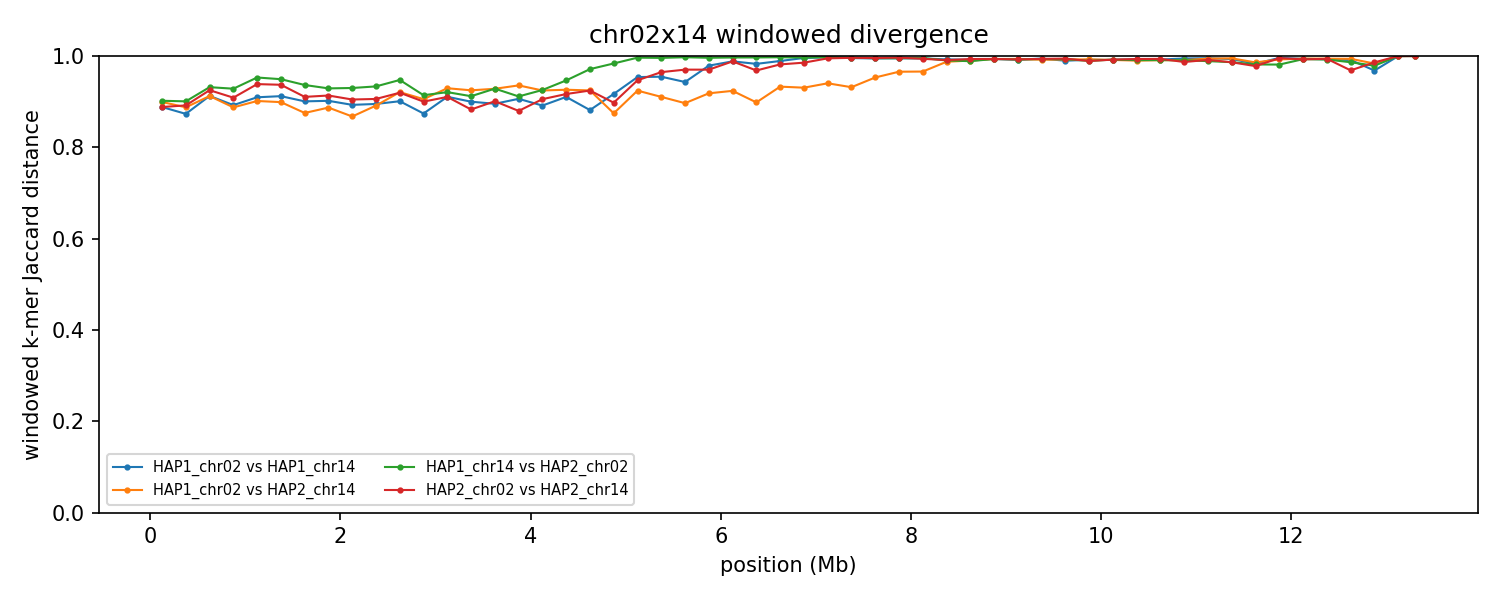

Values plotted in this chart, from the file beside it:
group	win_start	win_end	unit_a	unit_b	hap_a	hap_b	chrom_a	chrom_b	kmers_a	kmers_b	shared	union	jaccard_distance
chr02x14	1	250000	HAP1_chr02	HAP1_chr14	HAP1	HAP1	2	14	243648	244438	49059	439027	0.8883
chr02x14	1	250000	HAP1_chr02	HAP2_chr14	HAP1	HAP2	2	14	243648	245565	44738	444475	0.8993
chr02x14	1	250000	HAP1_chr14	HAP2_chr02	HAP1	HAP2	14	2	244438	243839	43607	444670	0.9019
chr02x14	1	250000	HAP2_chr02	HAP2_chr14	HAP2	HAP2	2	14	243839	245565	49175	440229	0.8883
chr02x14	250001	500000	HAP1_chr02	HAP1_chr14	HAP1	HAP1	2	14	247876	247276	55713	439439	0.8732
chr02x14	250001	500000	HAP1_chr02	HAP2_chr14	HAP1	HAP2	2	14	247876	247716	50076	445516	0.8876
chr02x14	250001	500000	HAP1_chr14	HAP2_chr02	HAP1	HAP2	14	2	247276	247827	44737	450366	0.9007
chr02x14	250001	500000	HAP2_chr02	HAP2_chr14	HAP2	HAP2	2	14	247827	247716	48378	447165	0.8918
chr02x14	500001	750000	HAP1_chr02	HAP1_chr14	HAP1	HAP1	2	14	246288	243198	39371	450115	0.9125
chr02x14	500001	750000	HAP1_chr02	HAP2_chr14	HAP1	HAP2	2	14	246288	247958	39841	454405	0.9123
chr02x14	500001	750000	HAP1_chr14	HAP2_chr02	HAP1	HAP2	14	2	243198	247472	31350	459320	0.9317
chr02x14	500001	750000	HAP2_chr02	HAP2_chr14	HAP2	HAP2	2	14	247472	247958	34522	460908	0.9251
chr02x14	750001	1000000	HAP1_chr02	HAP1_chr14	HAP1	HAP1	2	14	245003	244880	47579	442304	0.8924
chr02x14	750001	1000000	HAP1_chr02	HAP2_chr14	HAP1	HAP2	2	14	245003	241861	49245	437619	0.8875
chr02x14	750001	1000000	HAP1_chr14	HAP2_chr02	HAP1	HAP2	14	2	244880	248675	32988	460567	0.9284
chr02x14	750001	1000000	HAP2_chr02	HAP2_chr14	HAP2	HAP2	2	14	248675	241861	41024	449512	0.9087
chr02x14	1000001	1250000	HAP1_chr02	HAP1_chr14	HAP1	HAP1	2	14	247845	246911	41023	453733	0.9096
chr02x14	1000001	1250000	HAP1_chr02	HAP2_chr14	HAP1	HAP2	2	14	247845	246009	44302	449552	0.9015
chr02x14	1000001	1250000	HAP1_chr14	HAP2_chr02	HAP1	HAP2	14	2	246911	244270	22091	469090	0.9529
chr02x14	1000001	1250000	HAP2_chr02	HAP2_chr14	HAP2	HAP2	2	14	244270	246009	28431	461848	0.9384
chr02x14	1250001	1500000	HAP1_chr02	HAP1_chr14	HAP1	HAP1	2	14	245885	246447	39801	452531	0.912
chr02x14	1250001	1500000	HAP1_chr02	HAP2_chr14	HAP1	HAP2	2	14	245885	246716	45198	447403	0.899
chr02x14	1250001	1500000	HAP1_chr14	HAP2_chr02	HAP1	HAP2	14	2	246447	238099	23422	461124	0.9492
chr02x14	1250001	1500000	HAP2_chr02	HAP2_chr14	HAP2	HAP2	2	14	238099	246716	28742	456073	0.937
chr02x14	1500001	1750000	HAP1_chr02	HAP1_chr14	HAP1	HAP1	2	14	246712	245285	44468	447529	0.9006
chr02x14	1500001	1750000	HAP1_chr02	HAP2_chr14	HAP1	HAP2	2	14	246712	245876	54639	437949	0.8752
chr02x14	1500001	1750000	HAP1_chr14	HAP2_chr02	HAP1	HAP2	14	2	245285	247311	29418	463178	0.9365
chr02x14	1500001	1750000	HAP2_chr02	HAP2_chr14	HAP2	HAP2	2	14	247311	245876	40530	452657	0.9105
chr02x14	1750001	2000000	HAP1_chr02	HAP1_chr14	HAP1	HAP1	2	14	246750	247304	44166	449888	0.9018
chr02x14	1750001	2000000	HAP1_chr02	HAP2_chr14	HAP1	HAP2	2	14	246750	247266	50156	443860	0.887
chr02x14	1750001	2000000	HAP1_chr14	HAP2_chr02	HAP1	HAP2	14	2	247304	246802	32732	461374	0.9291
chr02x14	1750001	2000000	HAP2_chr02	HAP2_chr14	HAP2	HAP2	2	14	246802	247266	39346	454722	0.9135
chr02x14	2000001	2250000	HAP1_chr02	HAP1_chr14	HAP1	HAP1	2	14	246631	248091	47826	446896	0.893
chr02x14	2000001	2250000	HAP1_chr02	HAP2_chr14	HAP1	HAP2	2	14	246631	248686	57941	437376	0.8675
chr02x14	2000001	2250000	HAP1_chr14	HAP2_chr02	HAP1	HAP2	14	2	248091	248406	32510	463987	0.9299
chr02x14	2000001	2250000	HAP2_chr02	HAP2_chr14	HAP2	HAP2	2	14	248406	248686	43259	453833	0.9047
chr02x14	2250001	2500000	HAP1_chr02	HAP1_chr14	HAP1	HAP1	2	14	245072	247275	46795	445552	0.895
chr02x14	2250001	2500000	HAP1_chr02	HAP2_chr14	HAP1	HAP2	2	14	245072	248058	48319	444811	0.8914
chr02x14	2250001	2500000	HAP1_chr14	HAP2_chr02	HAP1	HAP2	14	2	247275	247602	30895	463982	0.9334
chr02x14	2250001	2500000	HAP2_chr02	HAP2_chr14	HAP2	HAP2	2	14	247602	248058	42618	453042	0.9059
chr02x14	2500001	2750000	HAP1_chr02	HAP1_chr14	HAP1	HAP1	2	14	219583	246809	42035	424357	0.9009
chr02x14	2500001	2750000	HAP1_chr02	HAP2_chr14	HAP1	HAP2	2	14	219583	246937	34201	432319	0.9209
chr02x14	2500001	2750000	HAP1_chr14	HAP2_chr02	HAP1	HAP2	14	2	246809	195650	22063	420396	0.9475
chr02x14	2500001	2750000	HAP2_chr02	HAP2_chr14	HAP2	HAP2	2	14	195650	246937	32939	409648	0.9196
chr02x14	2750001	3000000	HAP1_chr02	HAP1_chr14	HAP1	HAP1	2	14	247352	248424	55471	440305	0.874
chr02x14	2750001	3000000	HAP1_chr02	HAP2_chr14	HAP1	HAP2	2	14	247352	247362	42686	452028	0.9056
chr02x14	2750001	3000000	HAP1_chr14	HAP2_chr02	HAP1	HAP2	14	2	248424	231557	37963	442018	0.9141
chr02x14	2750001	3000000	HAP2_chr02	HAP2_chr14	HAP2	HAP2	2	14	231557	247362	43520	435399	0.9
chr02x14	3000001	3250000	HAP1_chr02	HAP1_chr14	HAP1	HAP1	2	14	210278	247690	37555	420413	0.9107
chr02x14	3000001	3250000	HAP1_chr02	HAP2_chr14	HAP1	HAP2	2	14	210278	246078	30094	426262	0.9294
chr02x14	3000001	3250000	HAP1_chr14	HAP2_chr02	HAP1	HAP2	14	2	247690	247561	36326	458925	0.9208
chr02x14	3000001	3250000	HAP2_chr02	HAP2_chr14	HAP2	HAP2	2	14	247561	246078	40590	453049	0.9104
chr02x14	3250001	3500000	HAP1_chr02	HAP1_chr14	HAP1	HAP1	2	14	244699	244090	44472	444317	0.8999
chr02x14	3250001	3500000	HAP1_chr02	HAP2_chr14	HAP1	HAP2	2	14	244699	247740	34422	458017	0.9248
chr02x14	3250001	3500000	HAP1_chr14	HAP2_chr02	HAP1	HAP2	14	2	244090	248701	39884	452907	0.9119
chr02x14	3250001	3500000	HAP2_chr02	HAP2_chr14	HAP2	HAP2	2	14	248701	247740	52068	444373	0.8828
chr02x14	3500001	3750000	HAP1_chr02	HAP1_chr14	HAP1	HAP1	2	14	247623	247735	46929	448429	0.8953
chr02x14	3500001	3750000	HAP1_chr02	HAP2_chr14	HAP1	HAP2	2	14	247623	247035	33133	461525	0.9282
chr02x14	3500001	3750000	HAP1_chr14	HAP2_chr02	HAP1	HAP2	14	2	247735	248614	33113	463236	0.9285
chr02x14	3500001	3750000	HAP2_chr02	HAP2_chr14	HAP2	HAP2	2	14	248614	247035	44690	450959	0.9009
... 156 more rows
